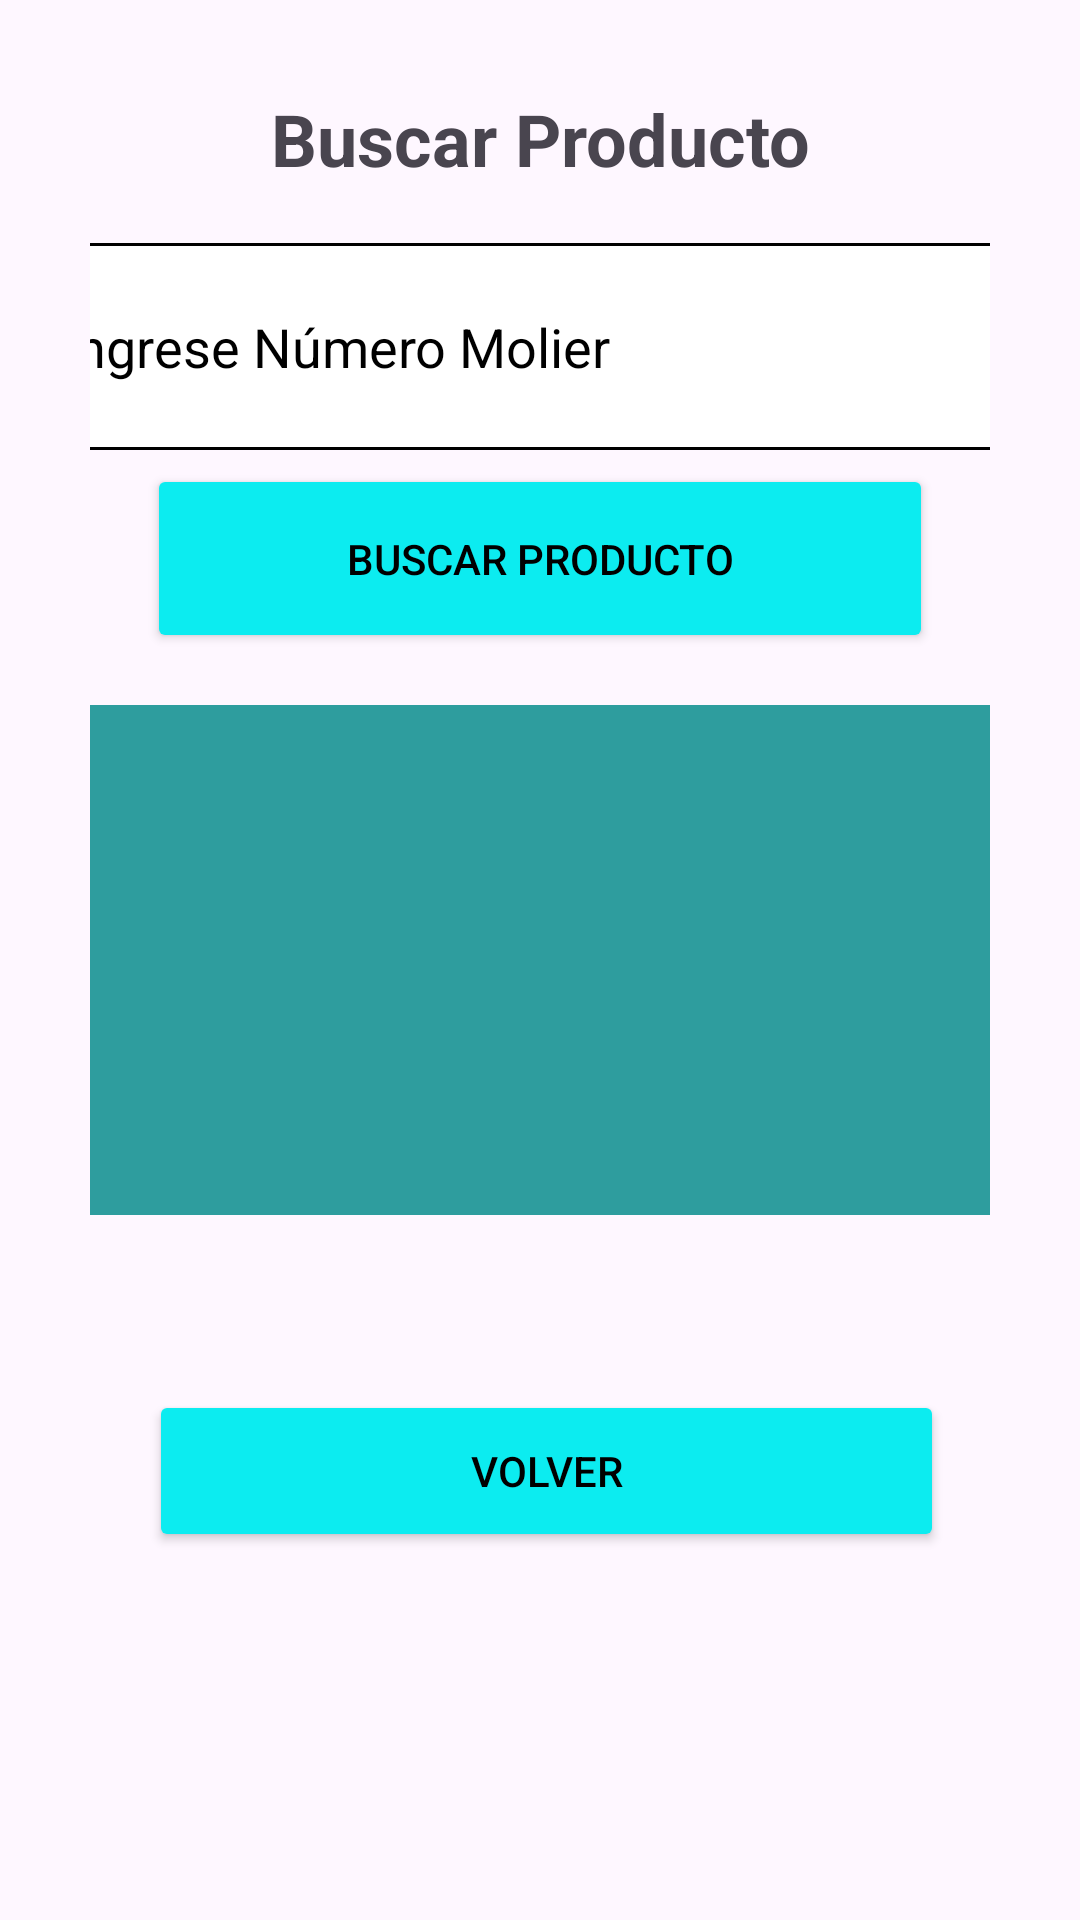

Layout XML and referenced resources for this Android screen:
<!-- AndroidManifest.xml: application theme Theme.FarmaciasWp -->
<!-- res/layout/activity_buscar.xml -->
<?xml version="1.0" encoding="utf-8"?>
<androidx.constraintlayout.widget.ConstraintLayout xmlns:android="http://schemas.android.com/apk/res/android"
    xmlns:app="http://schemas.android.com/apk/res-auto"
    xmlns:tools="http://schemas.android.com/tools"
    android:id="@+id/main"
    android:layout_width="match_parent"
    android:layout_height="match_parent"
    android:padding="30dp"
    tools:context=".Buscar">

    
    <TextView
        android:id="@+id/tituloBuscar"
        android:layout_width="wrap_content"
        android:layout_height="wrap_content"
        android:text="@string/buscar_producto"
        android:textSize="24sp"
        android:textStyle="bold"
        app:layout_constraintEnd_toEndOf="parent"
        app:layout_constraintStart_toStartOf="parent"
        app:layout_constraintTop_toTopOf="parent" />

    
    <EditText
        android:id="@+id/inputMolier"
        android:layout_width="340dp"
        android:layout_height="69dp"
        android:background="@drawable/custom_edittext_border"
        android:hint="@string/ingrese_n_mero_molier"
        android:autofillHints="none"
        android:inputType="number"
        android:padding="10dp"
        android:textColor="@color/black"
        android:textColorHint="@color/black"
        app:layout_constraintBottom_toBottomOf="parent"
        app:layout_constraintEnd_toEndOf="parent"
        app:layout_constraintStart_toStartOf="parent"
        app:layout_constraintTop_toTopOf="parent"
        app:layout_constraintVertical_bias="0.1" />


    <Button
        android:id="@+id/buttonBuscar"
        android:layout_width="262dp"
        android:layout_height="63dp"
        android:backgroundTint="@color/button_blue"
        android:text="@string/buscar_producto"
        android:contentDescription="@string/buscar_producto_descripcion"
        android:textColor="@color/black"
        app:layout_constraintBottom_toBottomOf="parent"
        app:layout_constraintEnd_toEndOf="parent"
        app:layout_constraintStart_toStartOf="parent"
        app:layout_constraintTop_toTopOf="parent"
        app:layout_constraintVertical_bias="0.241" />

    <TextView
        android:id="@+id/resultadoBuscar"
        android:layout_width="0dp"
        android:layout_height="wrap_content"
        android:text="@string/resultado_de_la_b_squeda"
        android:textSize="18sp"
        android:visibility="gone"
    android:padding="10dp"
    app:layout_constraintTop_toBottomOf="@+id/buttonBuscar"
    app:layout_constraintEnd_toEndOf="parent"
    app:layout_constraintStart_toStartOf="parent"
    app:layout_constraintVertical_bias="0.3" />

    <Button
        android:id="@+id/buttonVolverBuscar"
        android:layout_width="265dp"
        android:layout_height="54dp"
        android:backgroundTint="@color/button_blue"
        android:text="@string/volver"
        android:textColor="@color/black"
        app:layout_constraintBottom_toBottomOf="parent"
        app:layout_constraintEnd_toEndOf="parent"
        app:layout_constraintHorizontal_bias="0.558"
        app:layout_constraintStart_toStartOf="parent"
        app:layout_constraintTop_toTopOf="parent"
        app:layout_constraintVertical_bias="0.824" />

    <com.google.android.material.appbar.MaterialToolbar
        android:id="@+id/materialToolbar"
        android:layout_width="344dp"
        android:layout_height="170dp"
        android:background="@color/buttonBackground"
        android:minHeight="?attr/actionBarSize"
        android:theme="?attr/actionBarTheme"
        app:layout_constraintBottom_toBottomOf="parent"
        app:layout_constraintEnd_toEndOf="parent"
        app:layout_constraintStart_toStartOf="parent"
        app:layout_constraintTop_toTopOf="parent" />

</androidx.constraintlayout.widget.ConstraintLayout>
<!-- resources referenced by this layout -->
<resources>
  <color name="black">#FF000000</color>
  <color name="buttonBackground">#2E9D9E</color>
  <color name="button_blue">#0CECF0</color>
  <!-- drawable custom_edittext_border (drawable) -->
  <?xml version="1.0" encoding="utf-8"?>
  <shape xmlns:android="http://schemas.android.com/apk/res/android">
      <solid android:color="@android:color/white"/>
      <stroke android:width="1dp" android:color="@color/black"/>
      <corners android:radius="4dp"/>
  </shape>
  <string name="buscar_producto">Buscar Producto</string>
  <string name="buscar_producto_descripcion">BUSCAR_producto_descripcion</string>
  <string name="ingrese_n_mero_molier">Ingrese Número Molier</string>
  <string name="resultado_de_la_b_squeda">Resultado de la Búsqueda</string>
  <string name="volver">Volver</string>
  <style name="Theme.FarmaciasWp" parent="Base.Theme.FarmaciasWp" />
  <style name="Base.Theme.FarmaciasWp" parent="Theme.Material3.DayNight.NoActionBar">
          
          
      </style>
</resources>
